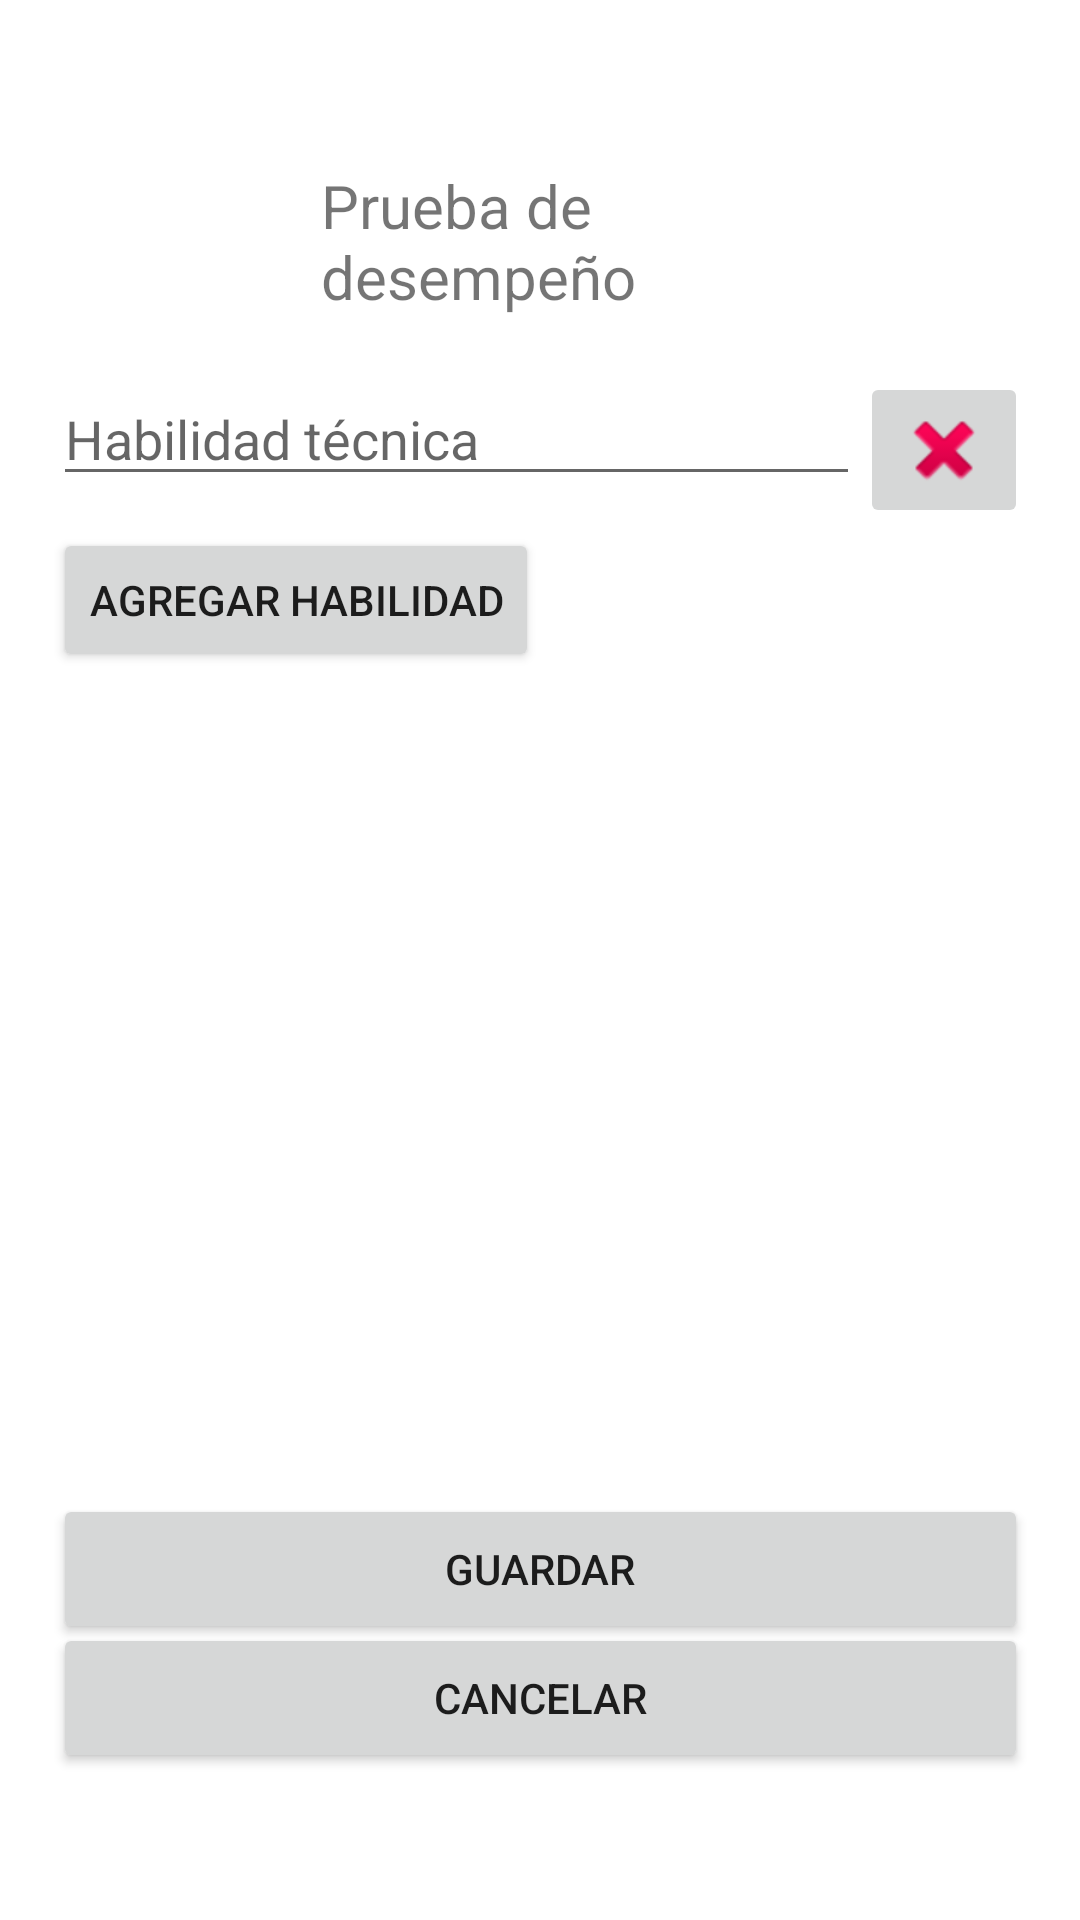

Android layout source for this screen:
<!-- AndroidManifest.xml: application theme Theme.AbcJobsgrp23 -->
<!-- res/layout/activity_detalle_evaluacion_desempeno.xml -->
<?xml version="1.0" encoding="utf-8"?>
<androidx.constraintlayout.widget.ConstraintLayout xmlns:android="http://schemas.android.com/apk/res/android"
    xmlns:app="http://schemas.android.com/apk/res-auto"
    xmlns:tools="http://schemas.android.com/tools"
    android:id="@+id/detalle_evaluacion_desempeno"
    android:layout_width="match_parent"
    android:layout_height="match_parent">

    <Spinner
        android:id="@+id/spinnerCandidatosDS"
        android:layout_width="325dp"
        android:layout_height="40dp"
        app:layout_constraintBottom_toBottomOf="parent"
        app:layout_constraintEnd_toEndOf="parent"
        app:layout_constraintHorizontal_bias="0.465"
        app:layout_constraintStart_toStartOf="parent"
        app:layout_constraintTop_toTopOf="parent"
        app:layout_constraintVertical_bias="0.193"
        tools:ignore="MissingConstraints" />

    <TextView
        android:id="@+id/textView4"
        android:layout_width="111dp"
        android:layout_height="60dp"
        android:text="Prueba de desempeño"
        android:textSize="20sp"
        app:layout_constraintBottom_toBottomOf="parent"
        app:layout_constraintEnd_toEndOf="parent"
        app:layout_constraintHorizontal_bias="0.43"
        app:layout_constraintStart_toStartOf="parent"
        app:layout_constraintTop_toTopOf="parent"
        app:layout_constraintVertical_bias="0.095" />

    <ScrollView
        android:layout_width="325dp"
        android:layout_height="392dp"
        app:layout_constraintBottom_toBottomOf="parent"
        app:layout_constraintEnd_toEndOf="parent"
        app:layout_constraintStart_toStartOf="parent"
        app:layout_constraintTop_toTopOf="parent">

        <LinearLayout
            android:id="@+id/containerSkills"
            android:layout_width="match_parent"
            android:layout_height="wrap_content"
            android:orientation="vertical">

            
            <include layout="@layout/item_habilidad_tecnica" />

            
            <Button
                android:id="@+id/btnAddSkill"
                android:layout_width="wrap_content"
                android:layout_height="wrap_content"
                android:text="Agregar Habilidad" />

        </LinearLayout>
    </ScrollView>

    <Button
        android:id="@+id/btnCancelarPruebaDesempeno"
        android:layout_width="325dp"
        android:layout_height="50dp"
        android:text="@string/cancelar"
        app:layout_constraintBottom_toBottomOf="parent"
        app:layout_constraintEnd_toEndOf="parent"
        app:layout_constraintStart_toStartOf="parent"
        app:layout_constraintTop_toTopOf="parent"
        app:layout_constraintVertical_bias="0.917" />

    <Button
        android:id="@+id/btnCrearPruebaDesempeno"
        android:layout_width="325dp"
        android:layout_height="50dp"
        android:text="@string/guardar"
        app:layout_constraintBottom_toBottomOf="parent"
        app:layout_constraintEnd_toEndOf="parent"
        app:layout_constraintStart_toStartOf="parent"
        app:layout_constraintTop_toTopOf="parent"
        app:layout_constraintVertical_bias="0.844" />

</androidx.constraintlayout.widget.ConstraintLayout>
<!-- res/layout/item_habilidad_tecnica.xml (included above) -->
<?xml version="1.0" encoding="utf-8"?>
<LinearLayout xmlns:android="http://schemas.android.com/apk/res/android"
    android:layout_width="match_parent"
    android:layout_height="wrap_content"
    android:orientation="horizontal">

    
    <EditText
        android:id="@+id/editTextSkill"
        android:layout_width="0dp"
        android:layout_height="wrap_content"
        android:layout_weight="1"
        android:hint="Habilidad técnica" />

    
    <ImageButton
        android:id="@+id/btnRemoveSkill"
        android:layout_width="wrap_content"
        android:layout_height="wrap_content"
        android:src="@android:drawable/ic_delete" />
</LinearLayout>
<!-- resources referenced by this layout -->
<resources>
  <string name="cancelar">Cancelar</string>
  <string name="guardar">Guardar</string>
  <style name="Theme.AbcJobsgrp23" parent="Theme.MaterialComponents.DayNight.DarkActionBar">
          
          <item name="colorPrimary">@color/purple_500</item>
          <item name="colorPrimaryVariant">@color/purple_700</item>
          <item name="colorOnPrimary">@color/white</item>
          
          <item name="colorSecondary">@color/teal_200</item>
          <item name="colorSecondaryVariant">@color/teal_700</item>
          <item name="colorOnSecondary">@color/black</item>
          
          <item name="android:statusBarColor">?attr/colorPrimaryVariant</item>
          
      </style>
  <color name="purple_500">#FF6200EE</color>
  <color name="purple_700">#FF3700B3</color>
  <color name="white">#FFFFFFFF</color>
  <color name="teal_200">#FF03DAC5</color>
  <color name="teal_700">#FF018786</color>
  <color name="black">#FF000000</color>
</resources>
